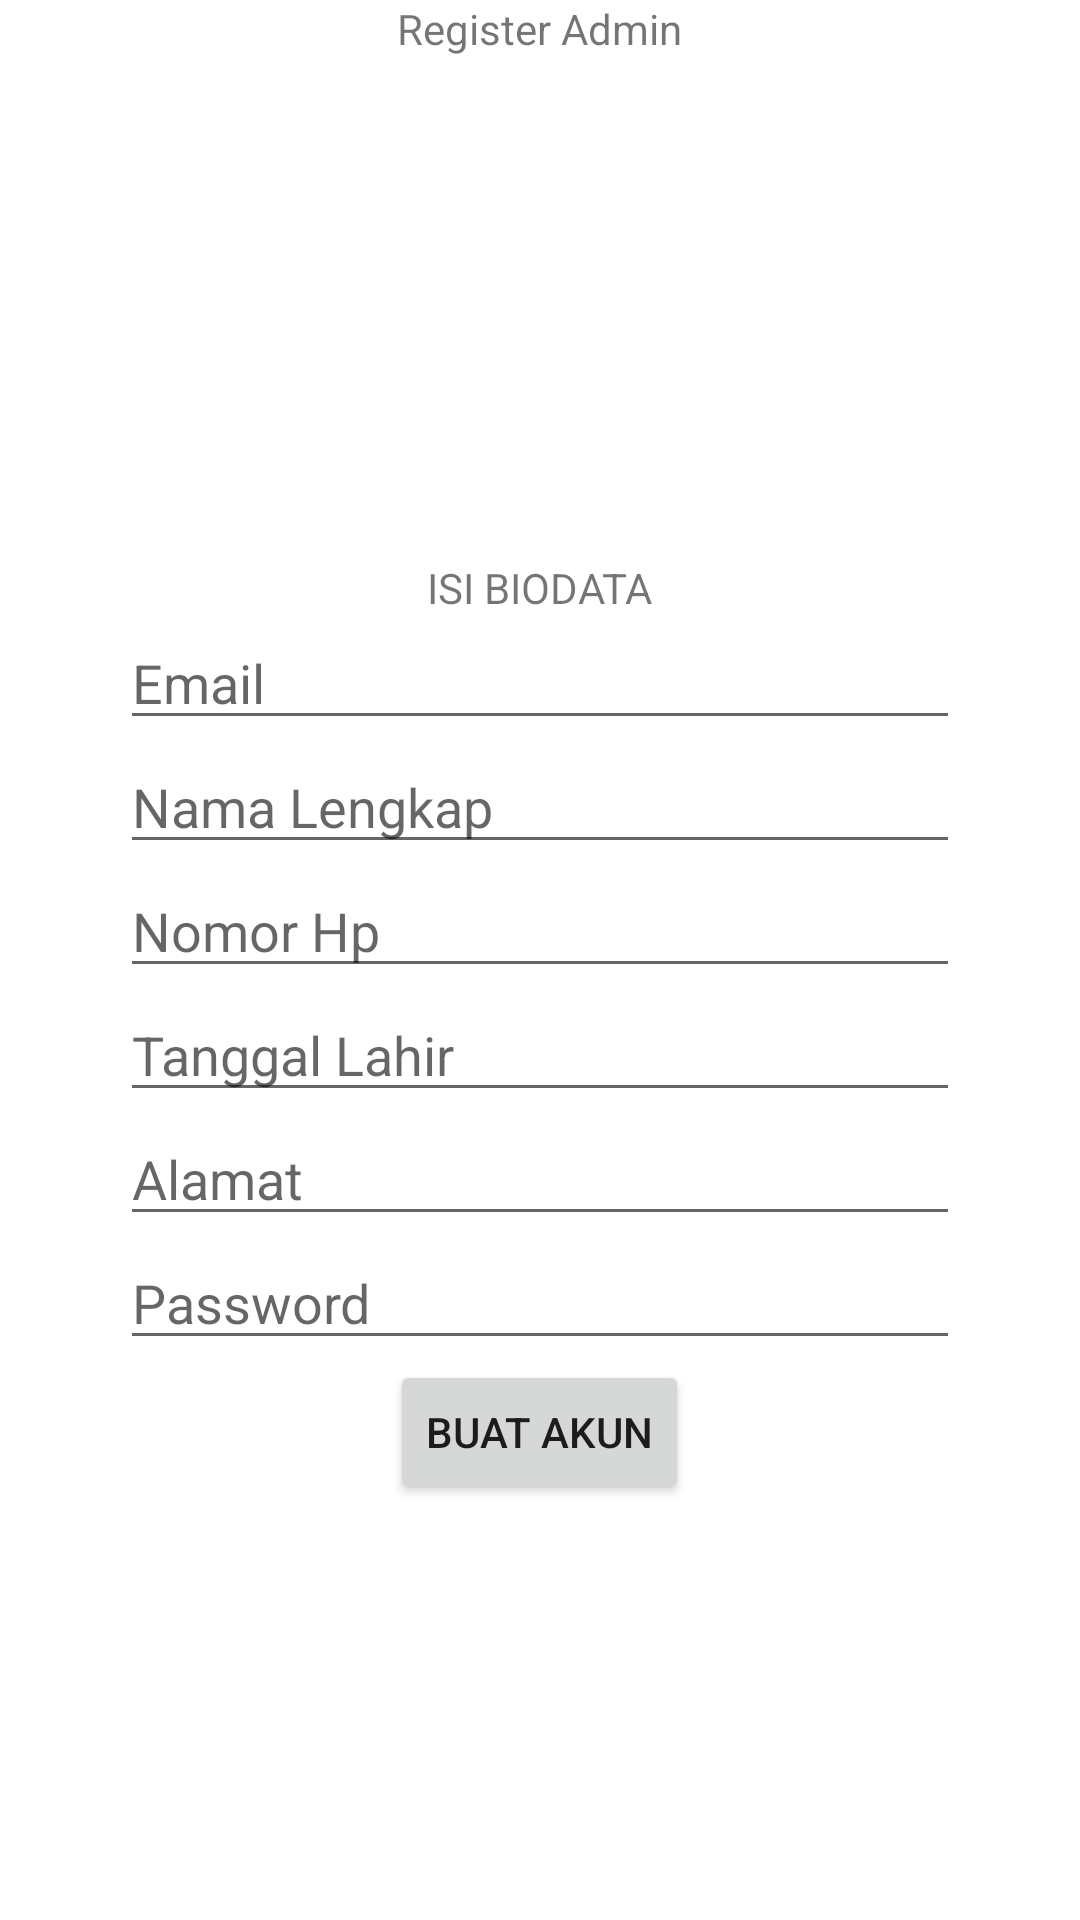

Android layout source for this screen:
<!-- AndroidManifest.xml: application theme Theme.DesaKarangtalunLor -->
<!-- res/layout/activity_register_admin.xml -->
<?xml version="1.0" encoding="utf-8"?>
<RelativeLayout xmlns:android="http://schemas.android.com/apk/res/android"
    xmlns:app="http://schemas.android.com/apk/res-auto"
    xmlns:tools="http://schemas.android.com/tools"
    android:layout_width="match_parent"
    android:layout_height="match_parent"
    tools:context=".RegisterAdmin">

    <TextView
        android:text="Register Admin"
        android:layout_centerHorizontal="true"
        android:layout_width="wrap_content"
        android:layout_height="wrap_content"/>

    <LinearLayout
        android:id="@+id/LinearLayout"
        android:layout_centerInParent="true"
        android:layout_width="match_parent"
        android:layout_height="wrap_content"
        android:layout_marginHorizontal="40dp"
        android:orientation="vertical">
        <TextView
            android:text="ISI BIODATA"
            android:layout_gravity="center_horizontal"
            android:layout_width="wrap_content"
            android:layout_height="wrap_content"/>
        <EditText
            android:id="@+id/etEmail"
            android:hint="Email"
            android:layout_gravity="center_horizontal"
            android:layout_width="match_parent"
            android:layout_height="wrap_content"/>
        <EditText
            android:id="@+id/etNamaLengkap"
            android:hint="Nama Lengkap"
            android:layout_gravity="center_horizontal"
            android:layout_width="match_parent"
            android:layout_height="wrap_content"/>
        <EditText
            android:id="@+id/etNomorHp"
            android:hint="Nomor Hp"
            android:layout_gravity="center_horizontal"
            android:layout_width="match_parent"
            android:layout_height="wrap_content"/>
        <EditText
            android:id="@+id/etTanggalLahir"
            android:hint="Tanggal Lahir"
            android:layout_gravity="center_horizontal"
            android:layout_width="match_parent"
            android:layout_height="wrap_content"/>
        <EditText
            android:id="@+id/etAlamat"
            android:hint="Alamat"
            android:layout_gravity="center_horizontal"
            android:layout_width="match_parent"
            android:layout_height="wrap_content"/>
        <EditText
            android:id="@+id/etPassword"
            android:hint="Password"
            android:layout_gravity="center_horizontal"
            android:layout_width="match_parent"
            android:layout_height="wrap_content"/>

    </LinearLayout>

    <Button
        android:text="Buat AKun"
        android:layout_below="@+id/LinearLayout"
        android:layout_centerHorizontal="true"
        android:id="@+id/btBuatAkun"
        android:layout_width="wrap_content"
        android:layout_height="wrap_content"/>


</RelativeLayout>
<!-- resources referenced by this layout -->
<resources>
  <style name="Theme.DesaKarangtalunLor" parent="Theme.MaterialComponents.DayNight.NoActionBar">
          
          <item name="colorPrimary">@color/purple_500</item>
          <item name="colorPrimaryVariant">@color/purple_700</item>
          <item name="colorOnPrimary">@color/white</item>
          
          <item name="colorSecondary">@color/teal_200</item>
          <item name="colorSecondaryVariant">@color/teal_700</item>
          <item name="colorOnSecondary">@color/black</item>
          
          <item name="android:statusBarColor" tools:targetApi="l">?attr/colorPrimaryVariant</item>
          
      </style>
  <!-- not gathered from this repository: default colours our renderer supplied (Android Studio template values) -->
  <color name="purple_500">#FF6200EE</color>
  <color name="purple_700">#FF3700B3</color>
  <color name="teal_200">#FF03DAC5</color>
  <color name="teal_700">#FF018786</color>
  <color name="black">#FF000000</color>
  <color name="white">#FFFFFFFF</color>
</resources>
